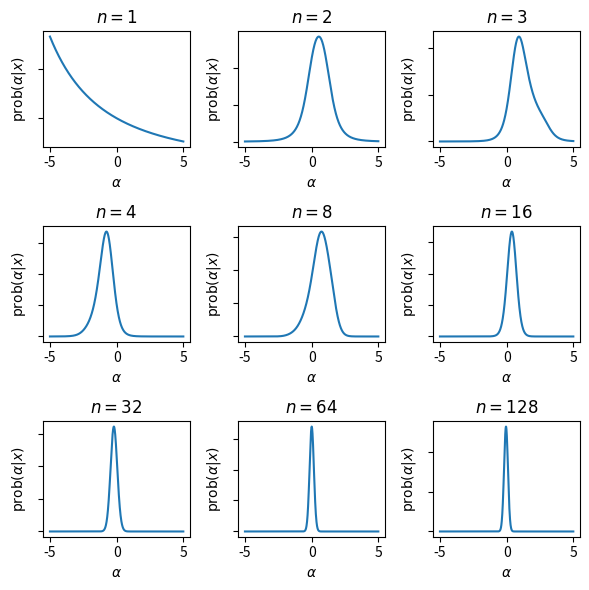

Reproduce this figure in Python.
# Statistics for Astronomy: Chapter 3
# Author: Harish Vedantham
# Gull's light=house problem
#
import numpy as np
import matplotlib.pyplot as plt

npulse  = [1,2,3,4,8,16,32,64,128]
beta = 1
alpha_real = 0
alpha_vec = np.arange(-5,5,0.01)
iplot=1

plt.figure(figsize=(6,6))

for n in npulse:
   theta = np.random.rand(n)*np.pi - np.pi/2
   x = np.tan(theta)
   logpdf = np.zeros(alpha_vec.shape)
   for i in range(n):
      logpdf+=np.log(beta/np.pi/(beta**2 + (x[i]-alpha_vec)**2))
   ax = plt.subplot(3,3,iplot) 
   y = np.exp(logpdf)
   ax.plot(alpha_vec,y)
   ax.set_yticklabels([])
   iplot+=1
   ax.set_xlabel(r"$\alpha$")
   ax.set_ylabel(r"${\rm prob}(\alpha|x)$")
   ax.set_title(r"$n=%d$"%n)
#   for k in range(n):
#      if n<=3:
#         ax.plot(x[k],np.amax(y)*0.9,'kx')
#   ax.set_xlim([-5,5])

plt.tight_layout()
plt.savefig("lighthouse.png")
plt.show()
plt.close()
